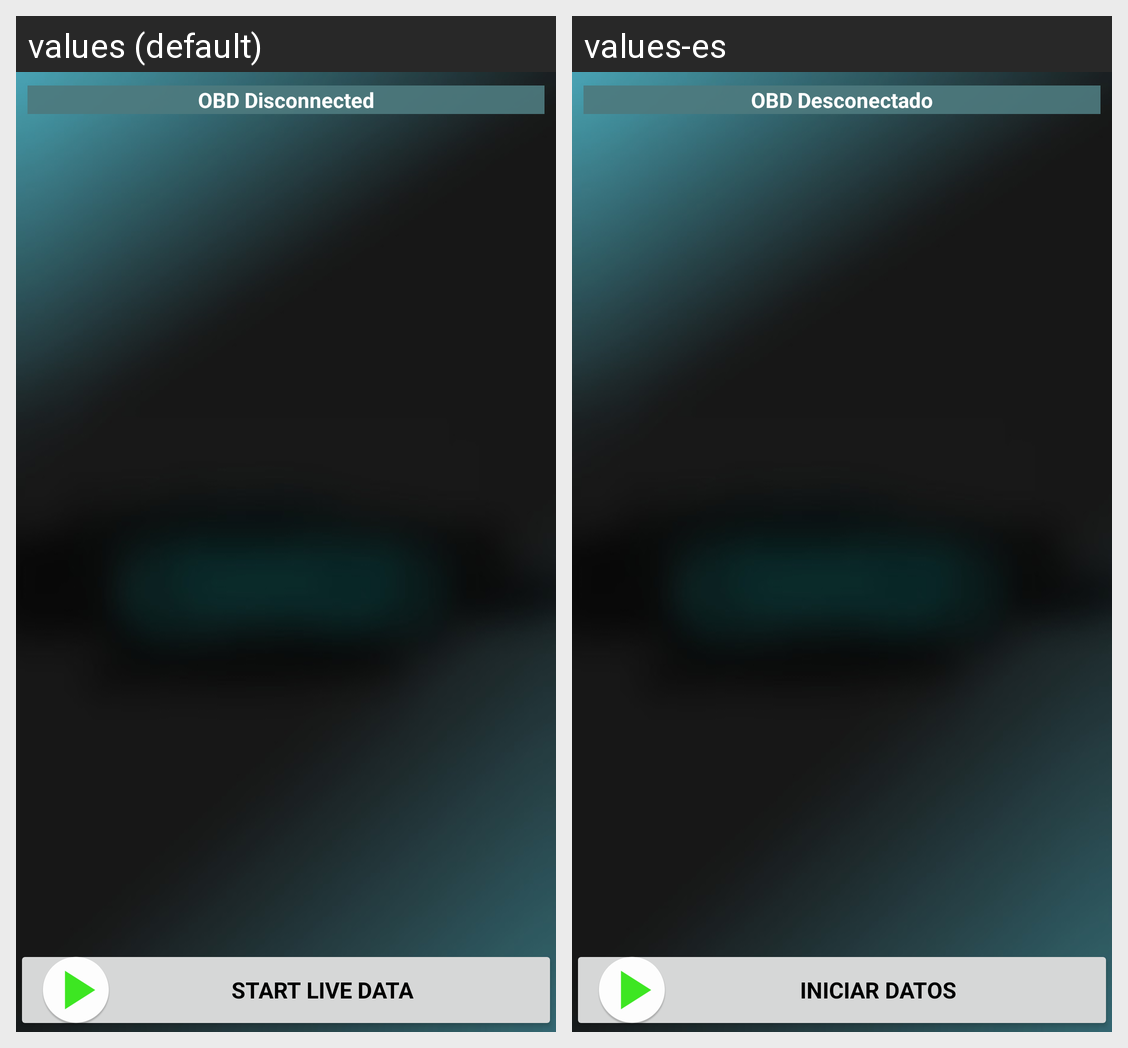

This grid shows one Android layout under two languages. Give, for every string resource on the screen, its name, the default text and each shown locale's text.
Android screen res/layout/car_state.xml rendered under 2 locales, left to right: values (default), values-es. Device: Nexus 5 (rendered at 1080×1920; each locale shown at half size, 540×960, under a caption strip naming it); theme AppTheme.
Strings drawn on this screen, with the default value and each locale's value (text and hints the layout hard-codes, and strings that could not be matched under every locale, appear in the picture but are not listed):

status_obd_disconnected
  values: OBD Disconnected
  values-es: OBD Desconectado

start_live_data
  values: Start live data
  values-es: Iniciar datos
